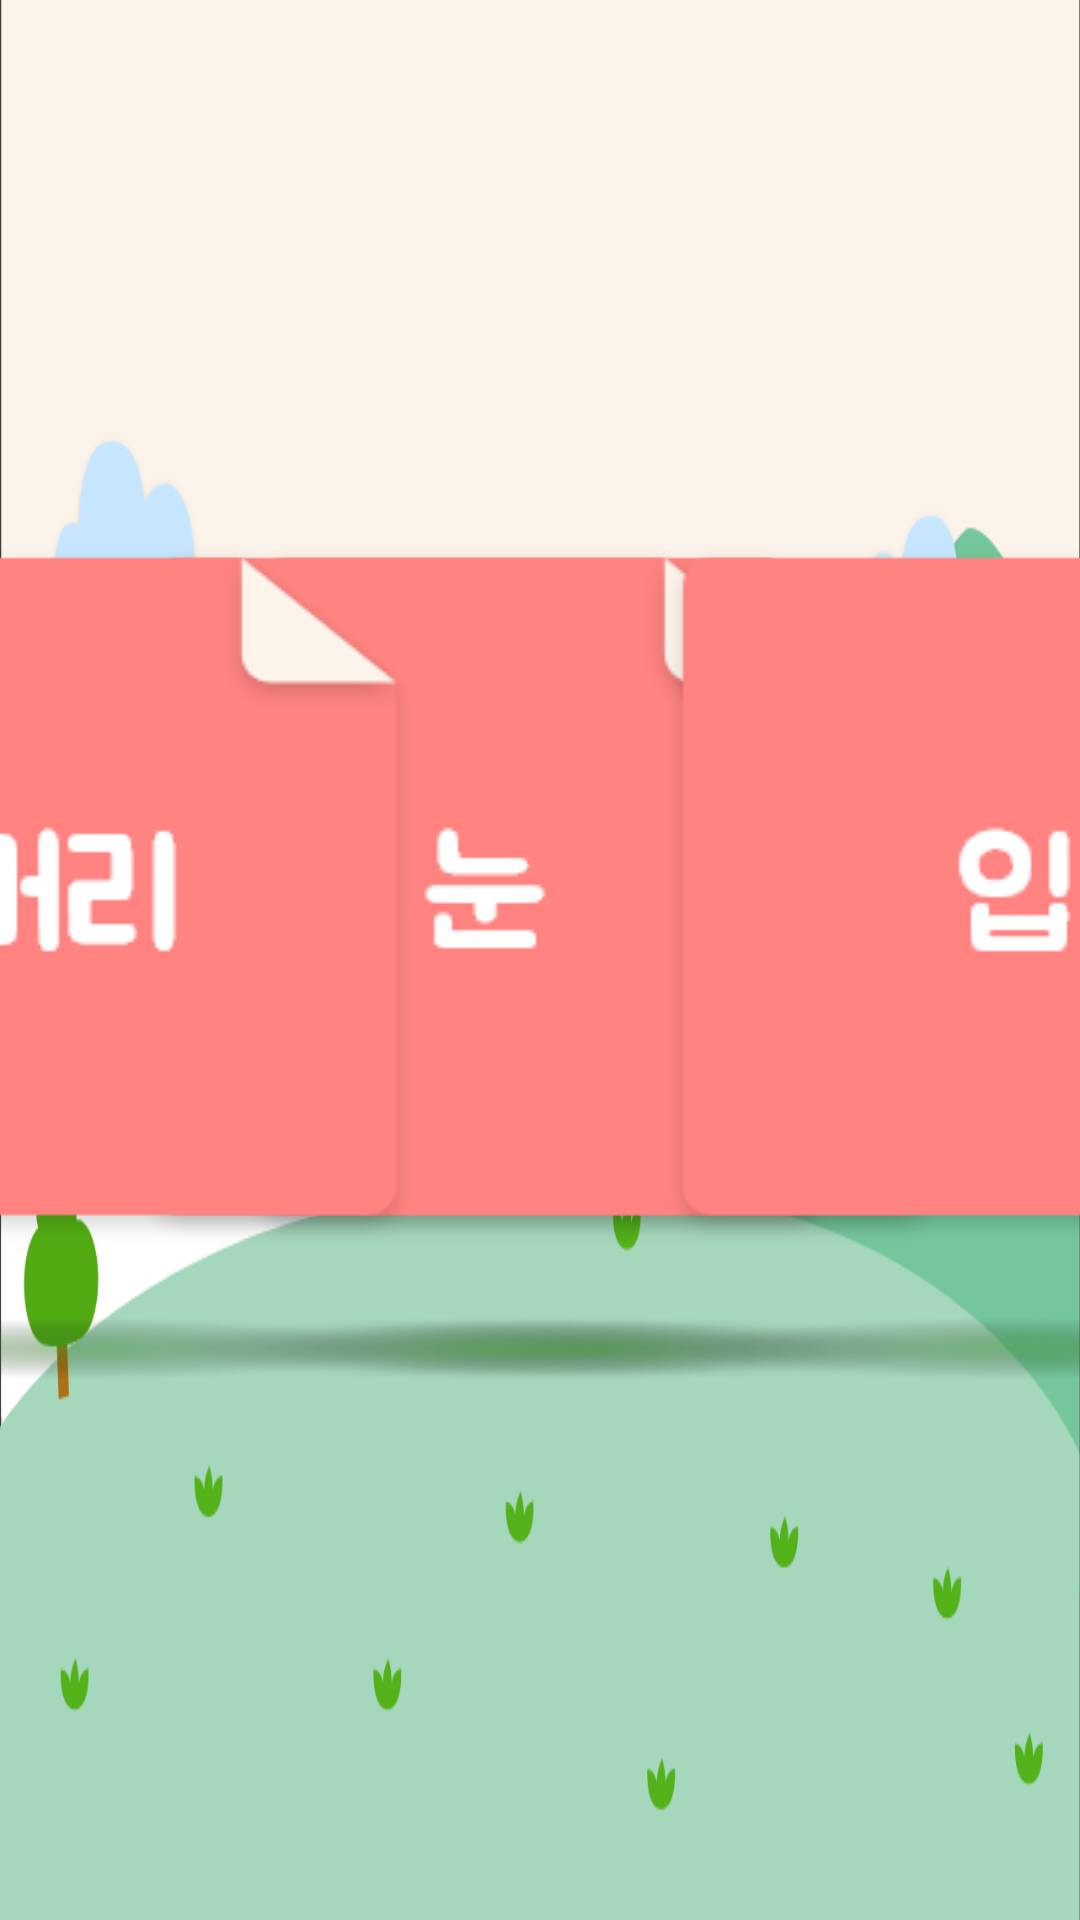

Here is an Android app screen rendered from its layout file. Give the layout XML and the strings, colors and styles it references.
<!-- AndroidManifest.xml: application theme Theme.AIcandoVer2 -->
<!-- res/layout/activity_scene7_intro.xml -->
<?xml version="1.0" encoding="utf-8"?>
<androidx.constraintlayout.widget.ConstraintLayout xmlns:android="http://schemas.android.com/apk/res/android"
    xmlns:app="http://schemas.android.com/apk/res-auto"
    xmlns:tools="http://schemas.android.com/tools"
    android:layout_width="match_parent"
    android:layout_height="match_parent"
    android:background="@drawable/intro_back"
    tools:context=".view.intro.Scene7_intro">

    <FrameLayout
        android:id="@+id/topMenuFrame"
        android:layout_width="0dp"
        android:layout_height="100dp"
        app:layout_constraintBottom_toBottomOf="parent"
        app:layout_constraintEnd_toEndOf="parent"
        app:layout_constraintStart_toStartOf="parent"
        app:layout_constraintTop_toTopOf="parent"
        app:layout_constraintVertical_bias="0.0">

    </FrameLayout>

    <ImageButton
        android:id="@+id/s7_btn2"
        android:layout_width="wrap_content"
        android:layout_height="wrap_content"
        android:background="#00FFFFFF"
        app:layout_constraintBottom_toBottomOf="parent"
        app:layout_constraintEnd_toEndOf="parent"
        app:layout_constraintHorizontal_bias="0.65"
        app:layout_constraintStart_toStartOf="parent"
        app:layout_constraintTop_toTopOf="parent"
        app:srcCompat="@drawable/s7_btn2" />

    <ImageButton
        android:id="@+id/s7_btn1"
        android:layout_width="wrap_content"
        android:layout_height="wrap_content"
        android:background="#00FFFFFF"
        app:layout_constraintBottom_toBottomOf="parent"
        app:layout_constraintEnd_toEndOf="parent"
        app:layout_constraintHorizontal_bias="0.35"
        app:layout_constraintStart_toStartOf="parent"
        app:layout_constraintTop_toTopOf="parent"
        app:srcCompat="@drawable/s7_btn1" />

    <ImageButton
        android:id="@+id/s7_btn3"
        android:layout_width="wrap_content"
        android:layout_height="wrap_content"
        android:background="#00FFFFFF"
        app:layout_constraintBottom_toBottomOf="parent"
        app:layout_constraintEnd_toEndOf="parent"
        app:layout_constraintStart_toEndOf="@+id/s7_btn2"
        app:layout_constraintTop_toTopOf="parent"
        app:srcCompat="@drawable/s7_btn3" />

    <ImageButton
        android:id="@+id/s7_btn0"
        android:layout_width="wrap_content"
        android:layout_height="wrap_content"
        android:background="#00FFFFFF"
        app:layout_constraintBottom_toBottomOf="parent"
        app:layout_constraintEnd_toStartOf="@+id/s7_btn1"
        app:layout_constraintStart_toStartOf="parent"
        app:layout_constraintTop_toTopOf="parent"
        app:srcCompat="@drawable/s7_btn0" />
</androidx.constraintlayout.widget.ConstraintLayout>
<!-- resources referenced by this layout -->
<resources>
  <!-- drawable intro_back: png bitmap (drawable, 51764 bytes) -->
  <!-- drawable s7_btn0: png bitmap (drawable, 10887 bytes) -->
  <!-- drawable s7_btn1: png bitmap (drawable, 10414 bytes) -->
  <!-- drawable s7_btn2: png bitmap (drawable, 10714 bytes) -->
  <!-- drawable s7_btn3: png bitmap (drawable, 10510 bytes) -->
  <style name="Theme.AIcandoVer2" parent="Theme.AppCompat.NoActionBar">
          
          <item name="colorPrimary">@color/purple_500</item>
          <item name="colorPrimaryVariant">#D2FFCC80</item>
          <item name="colorOnPrimary">@color/white</item>
          
          <item name="colorSecondary">@color/teal_200</item>
          <item name="colorSecondaryVariant">#D281D4FA</item>
          <item name="colorOnSecondary">#00000000</item>
          
          <item name="android:statusBarColor" tools:targetApi="l">?attr/colorPrimaryVariant</item>
          
          <item name="android:textViewStyle">@style/customTextViewFontStyle</item>
          <item name="android:buttonStyle">@style/customButtonFontStyle</item>
          <item name="android:editTextStyle">@style/customEditTextFontStyle</item>
          <item name="android:radioButtonStyle">@style/customRadioButtonFontStyle</item>
          <item name="android:checkboxStyle">@style/customCheckboxFontStyle</item>
      </style>
  <!-- not gathered from this repository: default colours our renderer supplied (Android Studio template values) -->
  <color name="purple_500">#FF6200EE</color>
  <color name="teal_200">#FF03DAC5</color>
  <color name="white">#FFFFFFFF</color>
</resources>
